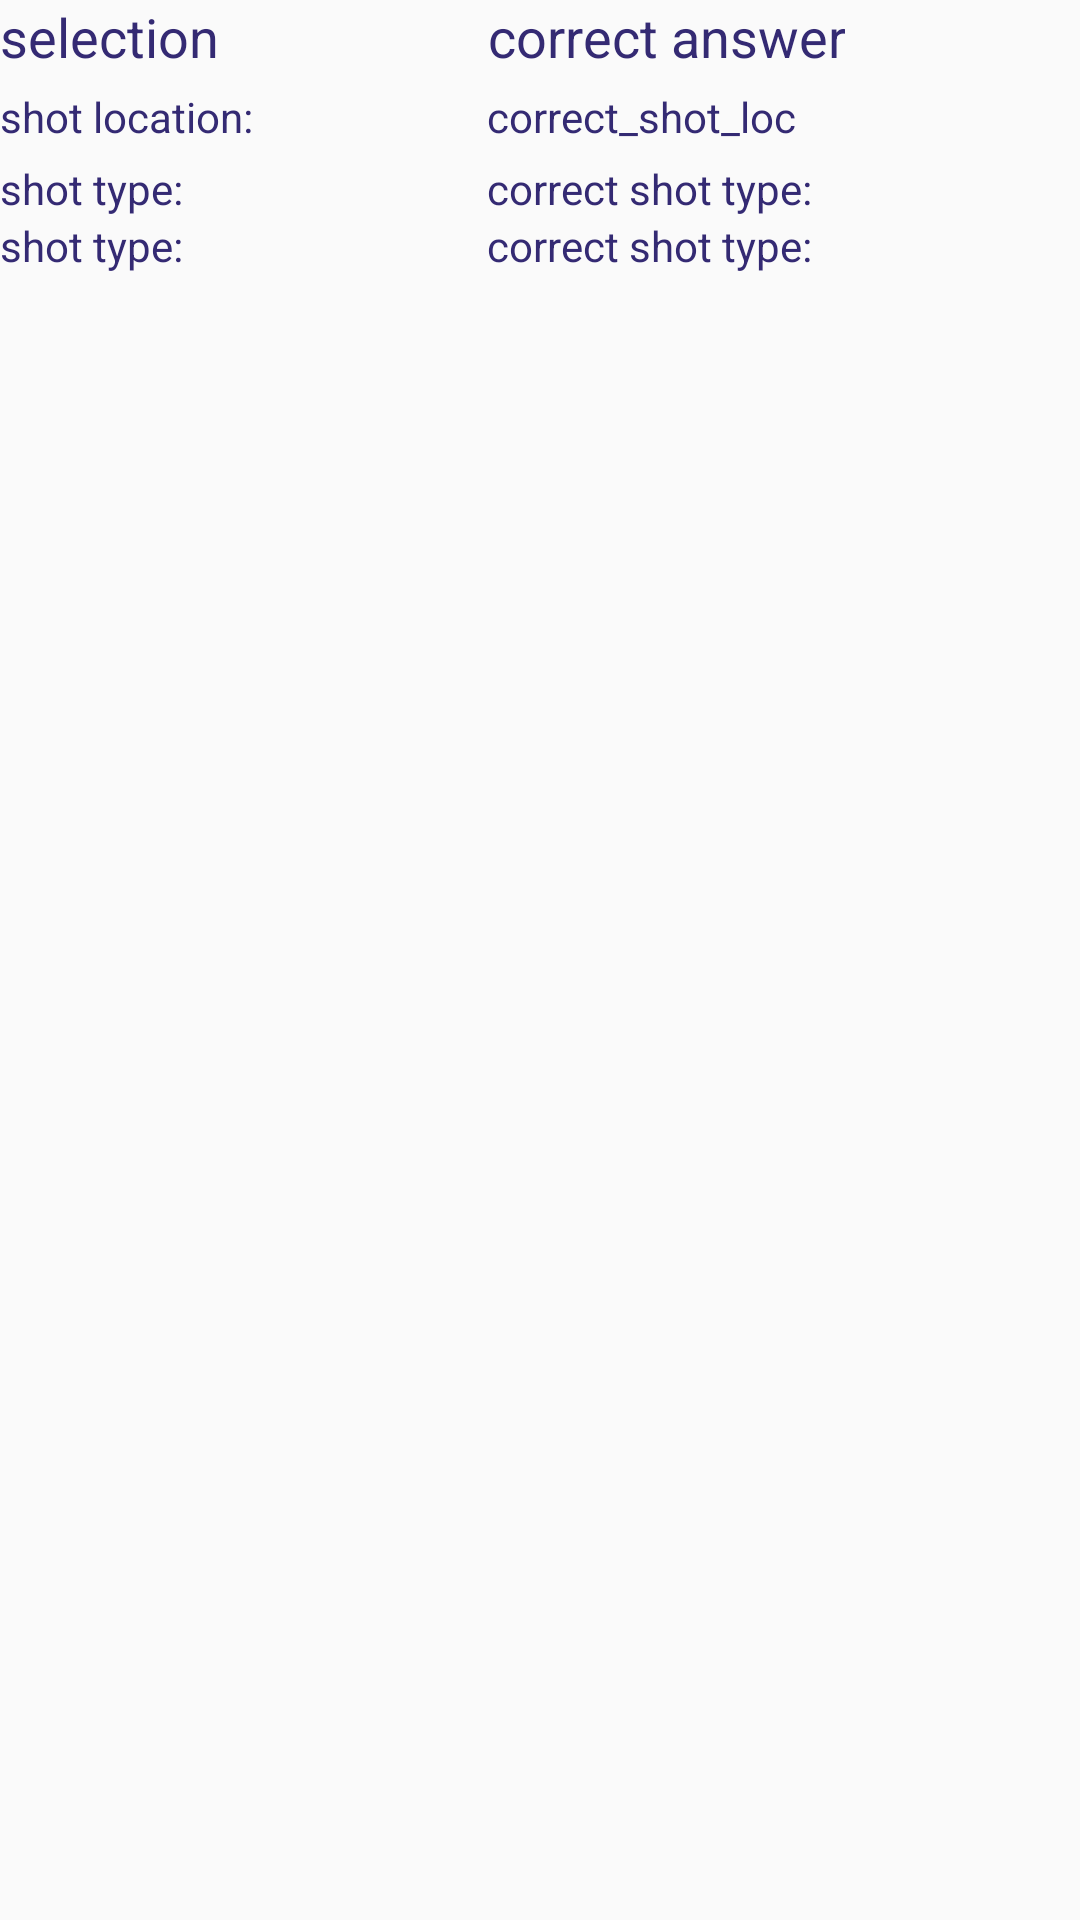

Android layout source for this screen:
<!-- AndroidManifest.xml: application theme AppTheme -->
<!-- res/layout/cutom_lisview_row.xml -->
<?xml version="1.0" encoding="utf-8"?>
<LinearLayout xmlns:android="http://schemas.android.com/apk/res/android"
    android:layout_width="match_parent"
    android:layout_height="match_parent"
    android:orientation="horizontal"
    android:weightSum="2">

    <LinearLayout
        android:layout_width="wrap_content"
        android:layout_height="wrap_content"
        android:layout_weight="1"
        android:gravity="left"
        android:orientation="vertical"
        android:weightSum="2">

        <TextView
            android:id="@+id/my_answer_title"
            android:layout_width="wrap_content"
            android:layout_height="wrap_content"
            android:layout_marginBottom="5dp"
            android:layout_weight="1"
            android:gravity="center"
            android:text="selection"
            android:textColor="@color/list_view_text_color"
            android:textSize="18dp" />

        <TextView
            android:id="@+id/shot_loc"
            android:layout_width="wrap_content"
            android:layout_height="wrap_content"
            android:layout_marginBottom="5dp"
            android:layout_weight="1"
            android:gravity="center"
            android:text="shot location:"
            android:textColor="@color/list_view_text_color"
            android:textSize="14dp" />

        <TextView
            android:id="@+id/shot_type"
            android:layout_width="wrap_content"
            android:layout_height="wrap_content"
            android:layout_weight="1"
            android:gravity="center"
            android:text="shot type:"
            android:textColor="@color/list_view_text_color"
            android:textSize="14dp" />

        <TextView
            android:id="@+id/time_taken"
            android:layout_width="wrap_content"
            android:layout_height="wrap_content"
            android:layout_weight="1"
            android:gravity="center"
            android:text="shot type:"
            android:textColor="@color/list_view_text_color"
            android:textSize="14dp" />

    </LinearLayout>

    <LinearLayout
        android:layout_width="wrap_content"
        android:layout_height="wrap_content"
        android:layout_weight="1"
        android:gravity="left"
        android:orientation="vertical"
        android:weightSum="2">

        <TextView
            android:id="@+id/correct_answer_title"
            android:layout_width="wrap_content"
            android:layout_height="wrap_content"
            android:layout_marginBottom="5dp"
            android:layout_weight="1"
            android:gravity="center"
            android:text="correct answer"
            android:textColor="@color/list_view_text_color"
            android:textSize="18dp" />

        <TextView
            android:id="@+id/correct_shot_loc"
            android:layout_width="wrap_content"
            android:layout_height="wrap_content"
            android:layout_marginBottom="5dp"
            android:layout_weight="1"
            android:gravity="center"
            android:text="correct_shot_loc"
            android:textColor="@color/list_view_text_color"
            android:textSize="14dp" />

        <TextView
            android:id="@+id/correct_shot_type"
            android:layout_width="wrap_content"
            android:layout_height="wrap_content"
            android:layout_weight="1"
            android:gravity="center"
            android:text="correct shot type:"
            android:textColor="@color/list_view_text_color"
            android:textSize="14dp" />

        <TextView
            android:id="@+id/correct_time_taken"
            android:layout_width="wrap_content"
            android:layout_height="wrap_content"
            android:layout_weight="1"
            android:gravity="center"
            android:text="correct shot type:"
            android:textColor="@color/list_view_text_color"
            android:textSize="14dp" />

    </LinearLayout>
</LinearLayout>
<!-- resources referenced by this layout -->
<resources>
  <color name="list_view_text_color">#342a73</color>
  <style name="AppTheme" parent="Theme.AppCompat.Light.NoActionBar">
          
          
  
  
          <item name="colorControlNormal">@color/colorAccent</item>
          <item name="colorPrimary">@color/colorPrimary</item>
          <item name="colorPrimaryDark">@color/colorPrimaryDark</item>
          <item name="colorAccent">@color/colorAccent</item>
      </style>
  <color name="colorAccent">#039BE5</color>
  <color name="colorPrimary">#26C6DA</color>
  <color name="colorPrimaryDark">#26C6DA</color>
</resources>
